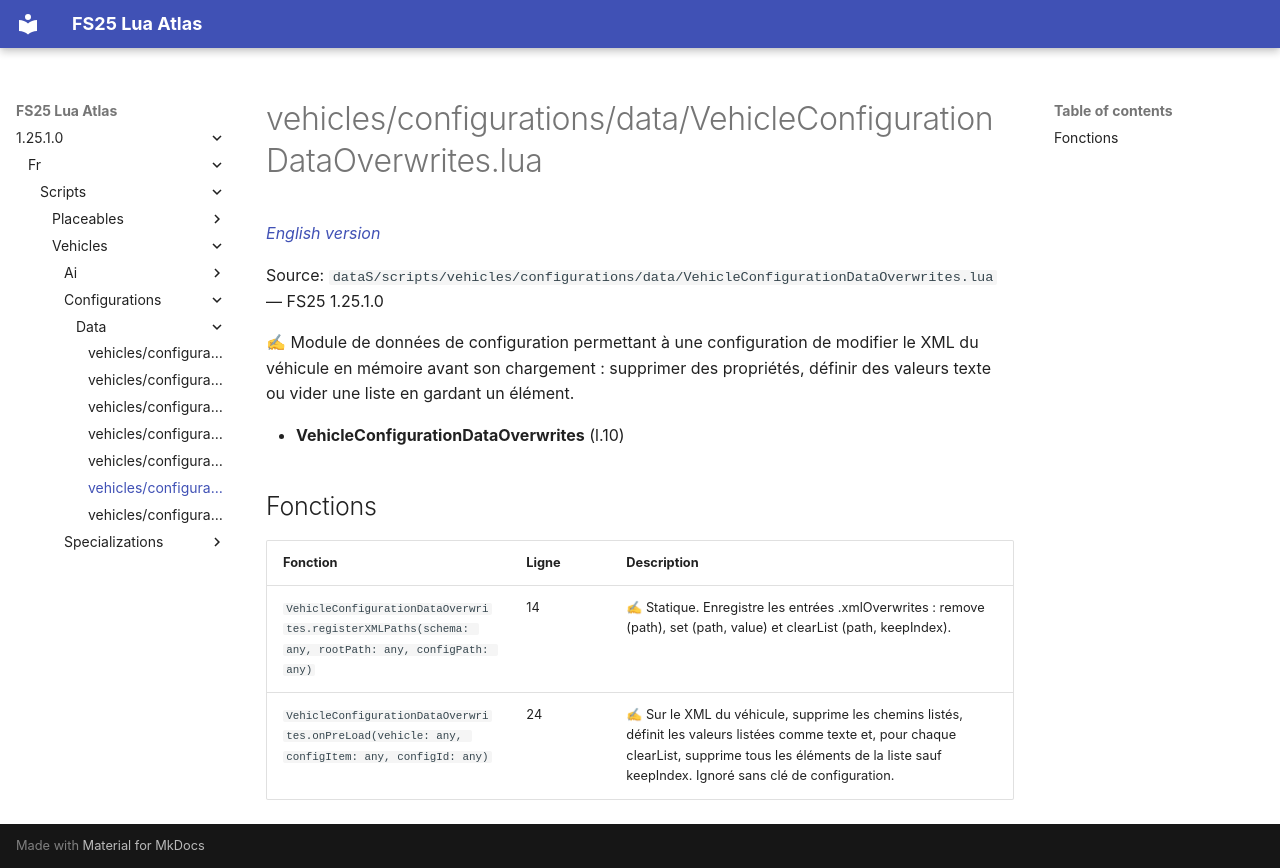

repository: Tim0219800/fs25-lua-atlas · page: 1.25.1.0/fr/scripts/vehicles/configurations/data/VehicleConfigurationDataOverwrites.html · generator: mkdocs

# vehicles/configurations/data/VehicleConfigurationDataOverwrites.lua

*[English version](../../../../../scripts/vehicles/configurations/data/VehicleConfigurationDataOverwrites.md)*

Source: `dataS/scripts/vehicles/configurations/data/VehicleConfigurationDataOverwrites.lua` — FS25 1.25.1.0

✍ Module de données de configuration permettant à une configuration de modifier le XML du véhicule en mémoire avant son chargement : supprimer des propriétés, définir des valeurs texte ou vider une liste en gardant un élément.

- **VehicleConfigurationDataOverwrites** (l.10)

## Fonctions

| Fonction | Ligne | Description |
|---|---|---|
| `VehicleConfigurationDataOverwrites.registerXMLPaths(schema: any, rootPath: any, configPath: any)` | 14 | ✍ Statique. Enregistre les entrées .xmlOverwrites : remove (path), set (path, value) et clearList (path, keepIndex). |
| `VehicleConfigurationDataOverwrites.onPreLoad(vehicle: any, configItem: any, configId: any)` | 24 | ✍ Sur le XML du véhicule, supprime les chemins listés, définit les valeurs listées comme texte et, pour chaque clearList, supprime tous les éléments de la liste sauf keepIndex. Ignoré sans clé de configuration. |
